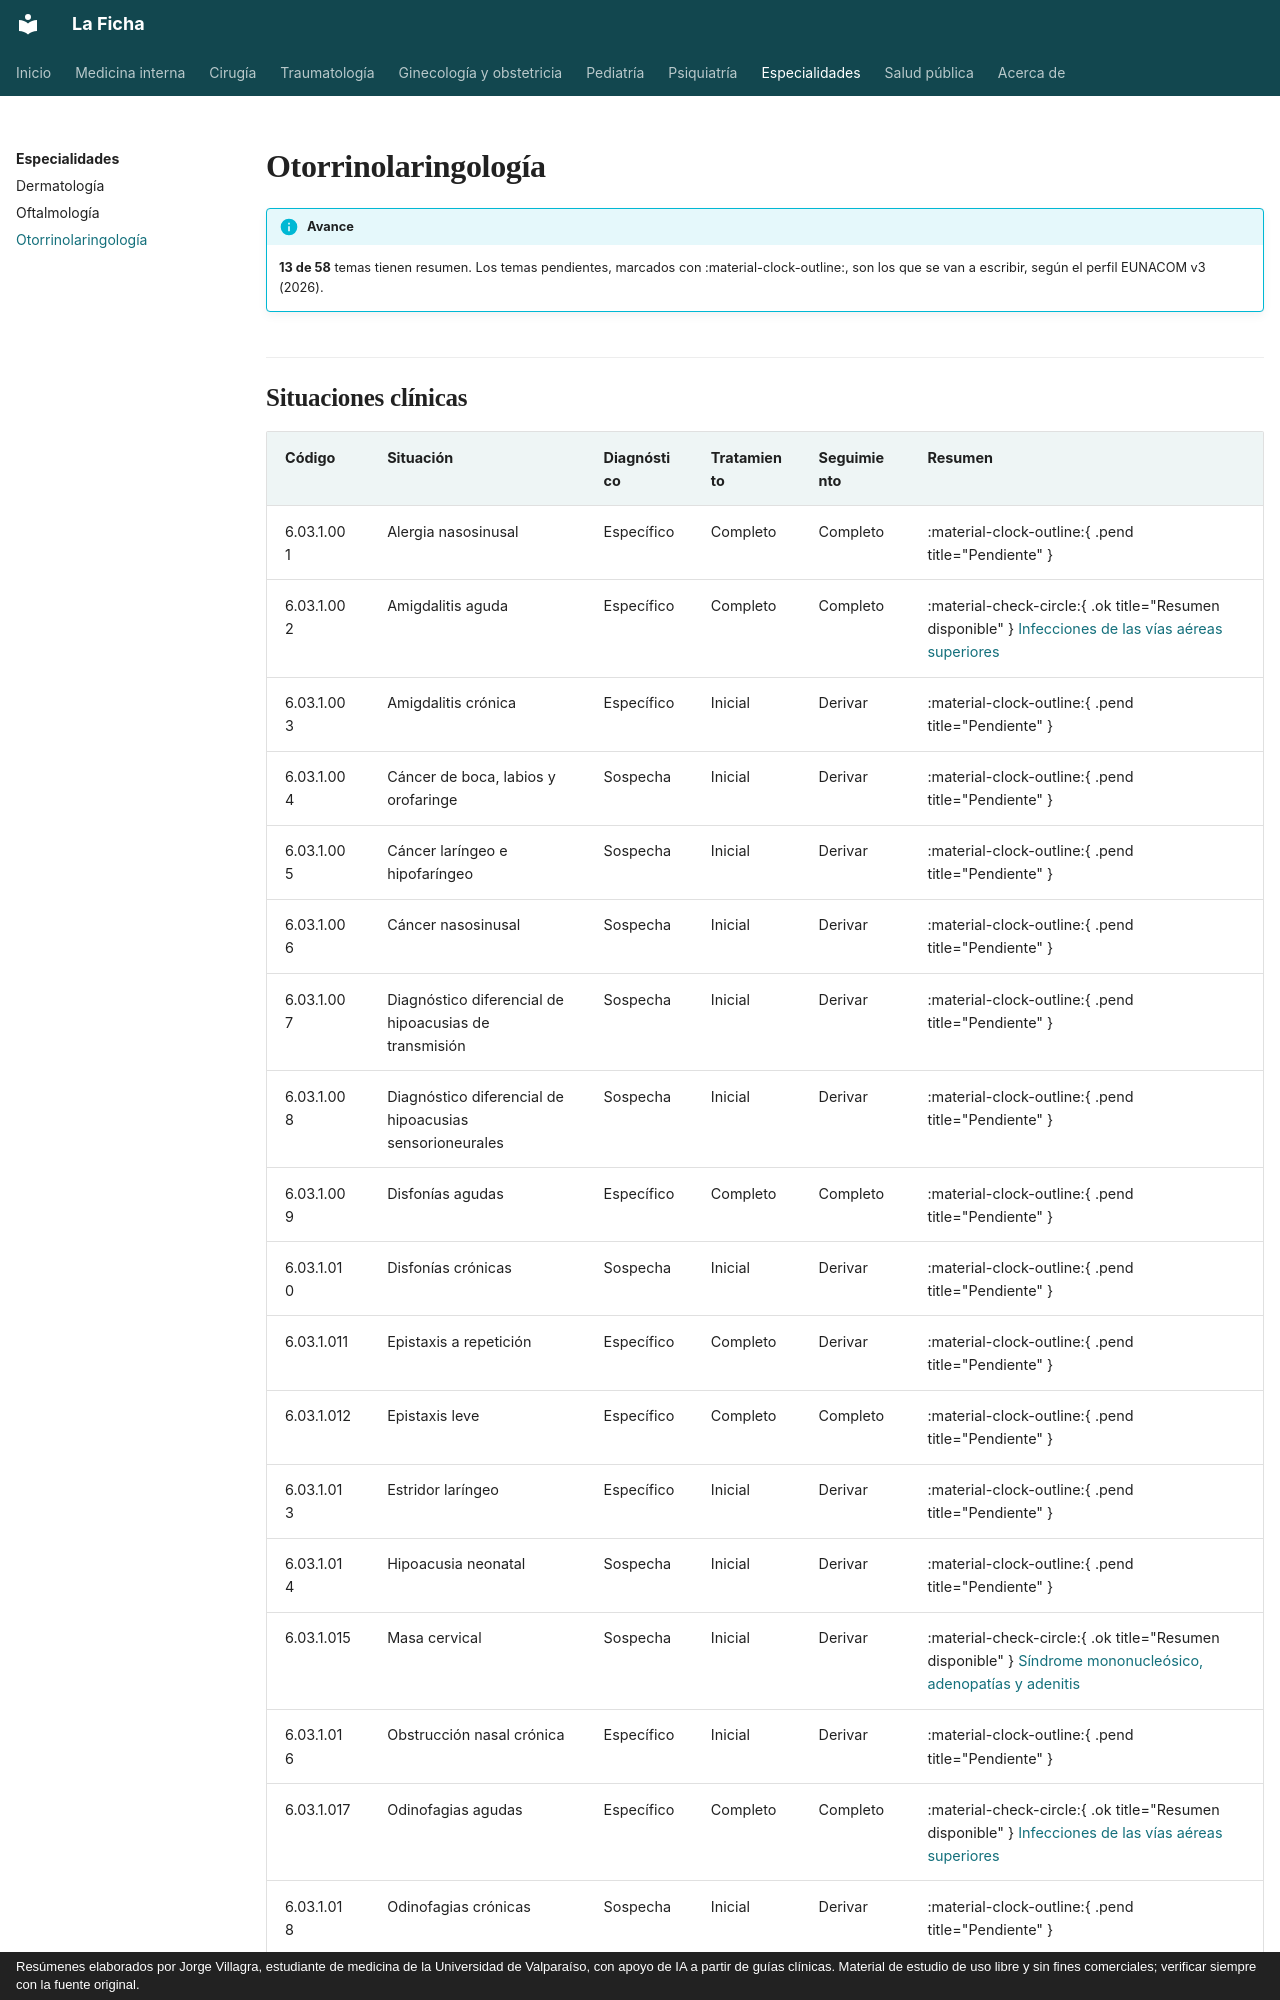

repository: jorgevillagrareyes-dotcom/Medicina-interna · page: especialidades/otorrinolaringologia/index.html · generator: mkdocs · copyright: Resúmenes elaborados por Jorge Villagra, estudiante de medicina de la Universidad de Valparaíso, con apoyo de IA a partir de guías clínicas. Material de estudio de uso libre y sin fines comerciales; verificar siempre con la fuente original.

---
hide:
  - toc
---

# Otorrinolaringología

!!! info "Avance"
    **13 de 58** temas tienen resumen. Los temas pendientes, marcados con :material-clock-outline:, son los que se van a escribir, según el perfil EUNACOM v3 (2026).
